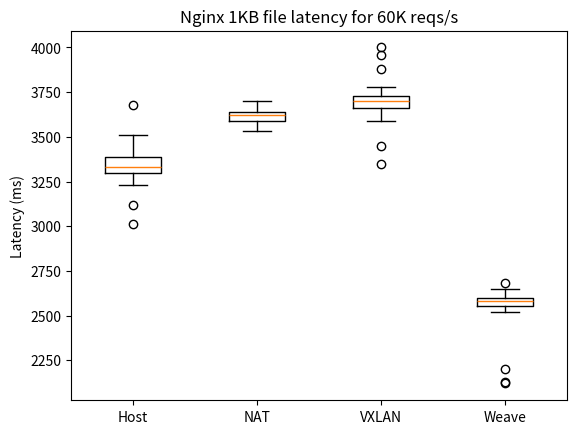

Here is the Python script that generated this plot:
import numpy as np
import matplotlib.pyplot as plt

nginx_host_lat = np.array([ 3.37
 ,3.33
 ,3.23
 ,3.36
 ,3.35
 ,3.31
 ,3.34
 ,3.48
 ,3.32
 ,3.31
 ,3.34
 ,3.30
 ,3.26
 ,3.32
 ,3.30
 ,3.29
 ,3.27
 ,3.32
 ,3.30
 ,3.39
 ,3.39
 ,3.01
 ,3.46
 ,3.12
 ,3.51
 ,3.68
 ,3.34
 ,3.44
 ,3.33
 ,3.40
])
nginx_NAT_lat = np.array([ 3.67
 ,3.63
 ,3.56
 ,3.62
 ,3.60
 ,3.70
 ,3.66
 ,3.56
 ,3.59
 ,3.61
 ,3.62
 ,3.62
 ,3.57
 ,3.64
 ,3.58
 ,3.59
 ,3.53
 ,3.64
 ,3.67
 ,3.59
 ,3.60
 ,3.67
 ,3.62
 ,3.68
 ,3.65
 ,3.60
 ,3.63
 ,3.62
 ,3.59
 ,3.59
])
nginx_VXLAN_lat = np.array([ 3.72
 ,3.73
 ,4.00
 ,3.77
 ,3.78
 ,3.59
 ,3.65
 ,3.68
 ,3.96
 ,3.45
 ,3.88
 ,3.66
 ,3.35
 ,3.73
 ,3.68
 ,3.60
 ,3.66
 ,3.73
 ,3.66
 ,3.70
 ,3.62
 ,3.74
 ,3.66
 ,3.60
 ,3.66
 ,3.72
 ,3.75
 ,3.70
 ,3.71
 ,3.70
])
nginx_weave_lat = np.array([ 2.20
 ,2.12
 ,2.13
 ,2.65
 ,2.65
 ,2.58
 ,2.54
 ,2.57
 ,2.57
 ,2.58
 ,2.62
 ,2.58
 ,2.55
 ,2.59
 ,2.57
 ,2.60
 ,2.68
 ,2.61
 ,2.55
 ,2.60
 ,2.54
 ,2.61
 ,2.61
 ,2.56
 ,2.56
 ,2.57
 ,2.52
 ,2.60
 ,2.60
 ,2.60
])

# Create a figure instance
fig = plt.figure()

# Create an axes instance
ax = fig.add_subplot(111)

# Create the boxplot
bp = ax.boxplot([nginx_host_lat*1000, nginx_NAT_lat*1000, nginx_VXLAN_lat*1000, nginx_weave_lat*1000])

## Custom x-axis labels
ax.set_xticklabels(['Host', 'NAT', 'VXLAN', 'Weave'])
plt.title("Nginx 1KB file latency for 60K reqs/s")
plt.ylabel("Latency (ms)")
plt.show()